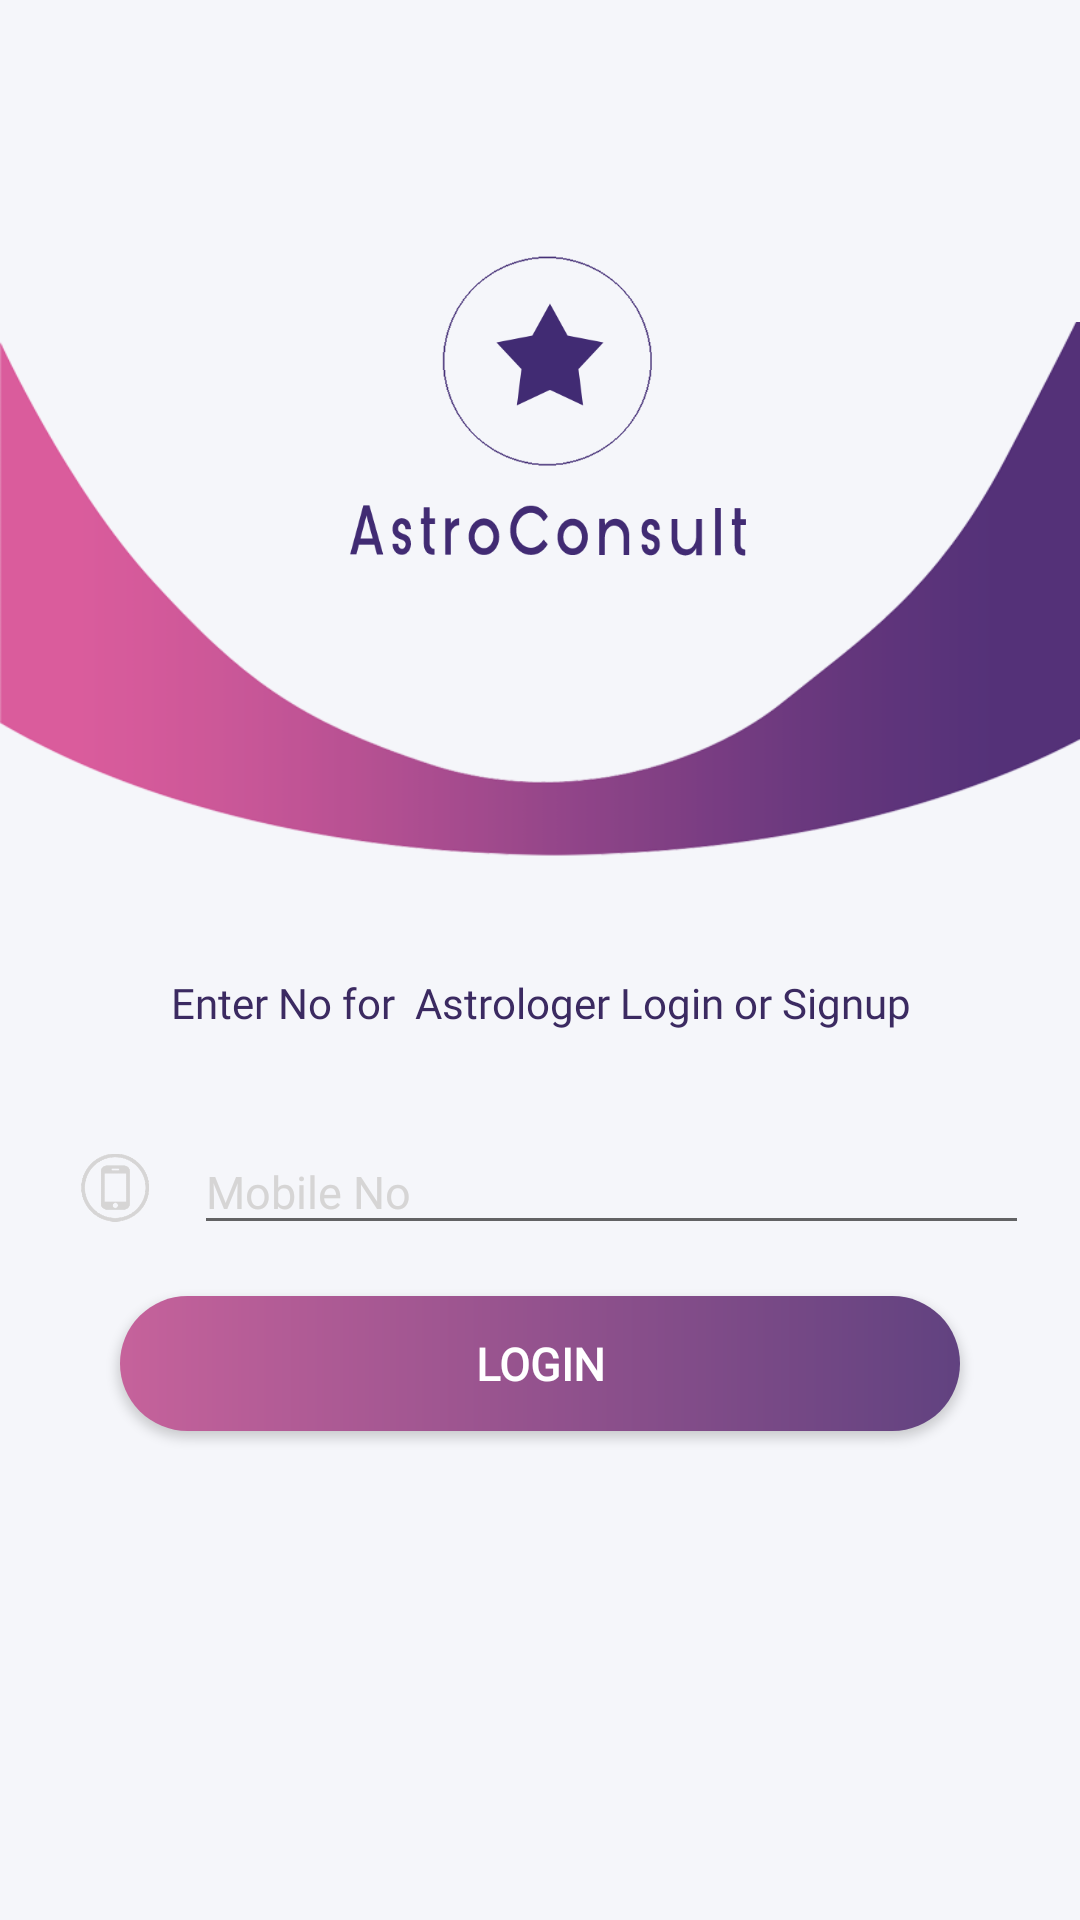

Reconstruct the res/layout file that produces this screen, plus the resources it refers to.
<!-- AndroidManifest.xml: application theme AppTheme -->
<!-- res/layout/activity_astro_log_in.xml -->
<?xml version="1.0" encoding="utf-8"?>
<RelativeLayout xmlns:android="http://schemas.android.com/apk/res/android"
    xmlns:app="http://schemas.android.com/apk/res-auto"
    xmlns:tools="http://schemas.android.com/tools"
    android:layout_width="match_parent"
    android:layout_height="match_parent"
    android:background="#f5f6fa"
    tools:context=".AstroLogIn">













    <ImageView
        android:id="@+id/Astrologo"
        android:layout_width="150dp"
        android:layout_height="150dp"
        android:layout_centerHorizontal="true"
        android:layout_marginTop="60dp"
        android:src="@drawable/logo" />

    <ImageView
        android:id="@+id/AstrotextSign"
        android:layout_width="match_parent"
        android:layout_height="wrap_content"
        android:layout_below="@+id/Astrologo"
        android:layout_marginTop="-220dp"
        android:src="@drawable/saparaterdesign" />
    <TextView
        android:textColor="@color/colorPrimaryDark"
        android:fontFamily="@font/montserrat_regular"
        android:gravity="center"
        android:text="Enter No for  Astrologer Login or Signup"
        android:layout_marginTop="-80dp"
        android:layout_below="@+id/AstrotextSign"
        android:layout_width="match_parent"
        android:layout_height="wrap_content"/>

    
    
    
    
    
    
    <LinearLayout
        android:backgroundTint="@color/gray"
        android:layout_marginTop="-40dp"
        android:layout_marginLeft="7dp"
        android:id="@+id/Astro_P1_Home_TextView"
        android:layout_width="match_parent"
        android:layout_height="wrap_content"
        android:layout_below="@+id/AstrotextSign"
        android:orientation="horizontal"
        android:padding="2dp">

        <ImageView
            android:layout_width="1dp"
            android:layout_height="match_parent"
            android:layout_marginLeft="10dp"
            android:layout_weight="5"
            android:paddingLeft="8dp"
            android:paddingTop="10dp"
            android:src="@drawable/ic_mobile" />

        <com.google.android.material.textfield.TextInputLayout
            android:id="@+id/AstrotextMobile"
            android:layout_width="10dp"
            android:layout_height="wrap_content"
            android:layout_centerInParent="true"
            android:layout_centerHorizontal="true"
            android:layout_marginLeft="15dp"
            android:layout_marginTop="0dp"
            android:layout_marginRight="15dp"
            android:layout_weight="45"
            android:textColorHint="@color/gray">


            <com.google.android.material.textfield.TextInputEditText
                android:id="@+id/AstrologInMobile"
                android:layout_width="match_parent"
                android:layout_height="wrap_content"
                android:fontFamily="@font/bangla_sangamold"
                android:hint="Mobile No"
                android:inputType="phone"
                android:maxLength="10"
                android:maxLines="1"
                android:textColor="@color/textcolour"
                android:textSize="15sp">
            </com.google.android.material.textfield.TextInputEditText>

        </com.google.android.material.textfield.TextInputLayout>

    </LinearLayout>
    

    <Button
        android:fontFamily="@font/montserrat_bold"
        android:id="@+id/AstrosignIn"
        android:layout_width="280dp"
        android:layout_height="45dp"
        android:layout_below="@id/Astro_P1_Home_TextView"
        android:layout_centerHorizontal="true"
        android:layout_marginTop="15dp"
        android:background="@drawable/custtom_button"
        android:text="Login"
        android:textColor="#fff"
        android:textSize="15sp"
        android:textStyle="bold">
    </Button>

    

    

</RelativeLayout>
<!-- resources referenced by this layout -->
<resources>
  <color name="colorPrimary">#412b73</color>
  <color name="colorPrimaryDark">#3b2a61</color>
  <color name="gray">#d6d5d5</color>
  <color name="textcolour">#614280</color>
  <!-- drawable custtom_button (drawable) -->
  <?xml version="1.0" encoding="utf-8"?>
  <shape xmlns:android="http://schemas.android.com/apk/res/android" android:shape="rectangle">
  <gradient android:startColor="#C6629B" android:endColor="#614280" android:type="linear"/>
      <corners android:radius="50dp"/>
  </shape>
  <!-- drawable ic_mobile: png bitmap (drawable, 10737 bytes) -->
  <!-- drawable login: jpg bitmap (drawable, 93292 bytes) -->
  <!-- drawable logo: png bitmap (drawable, 13204 bytes) -->
  <!-- drawable saparaterdesign: png bitmap (drawable, 38472 bytes) -->
  <string name="forget_password"><u>Forget your Password?</u></string>
  <style name="AppTheme" parent="Theme.AppCompat.DayNight.DarkActionBar">
      
      <item name="colorPrimary">@color/colorPrimary</item>
      <item name="colorPrimaryDark">@color/colorPrimaryDark</item>
      <item name="colorAccent">@color/colorAccent</item>
  </style>
  <color name="colorAccent">#3b2a61</color>
</resources>
